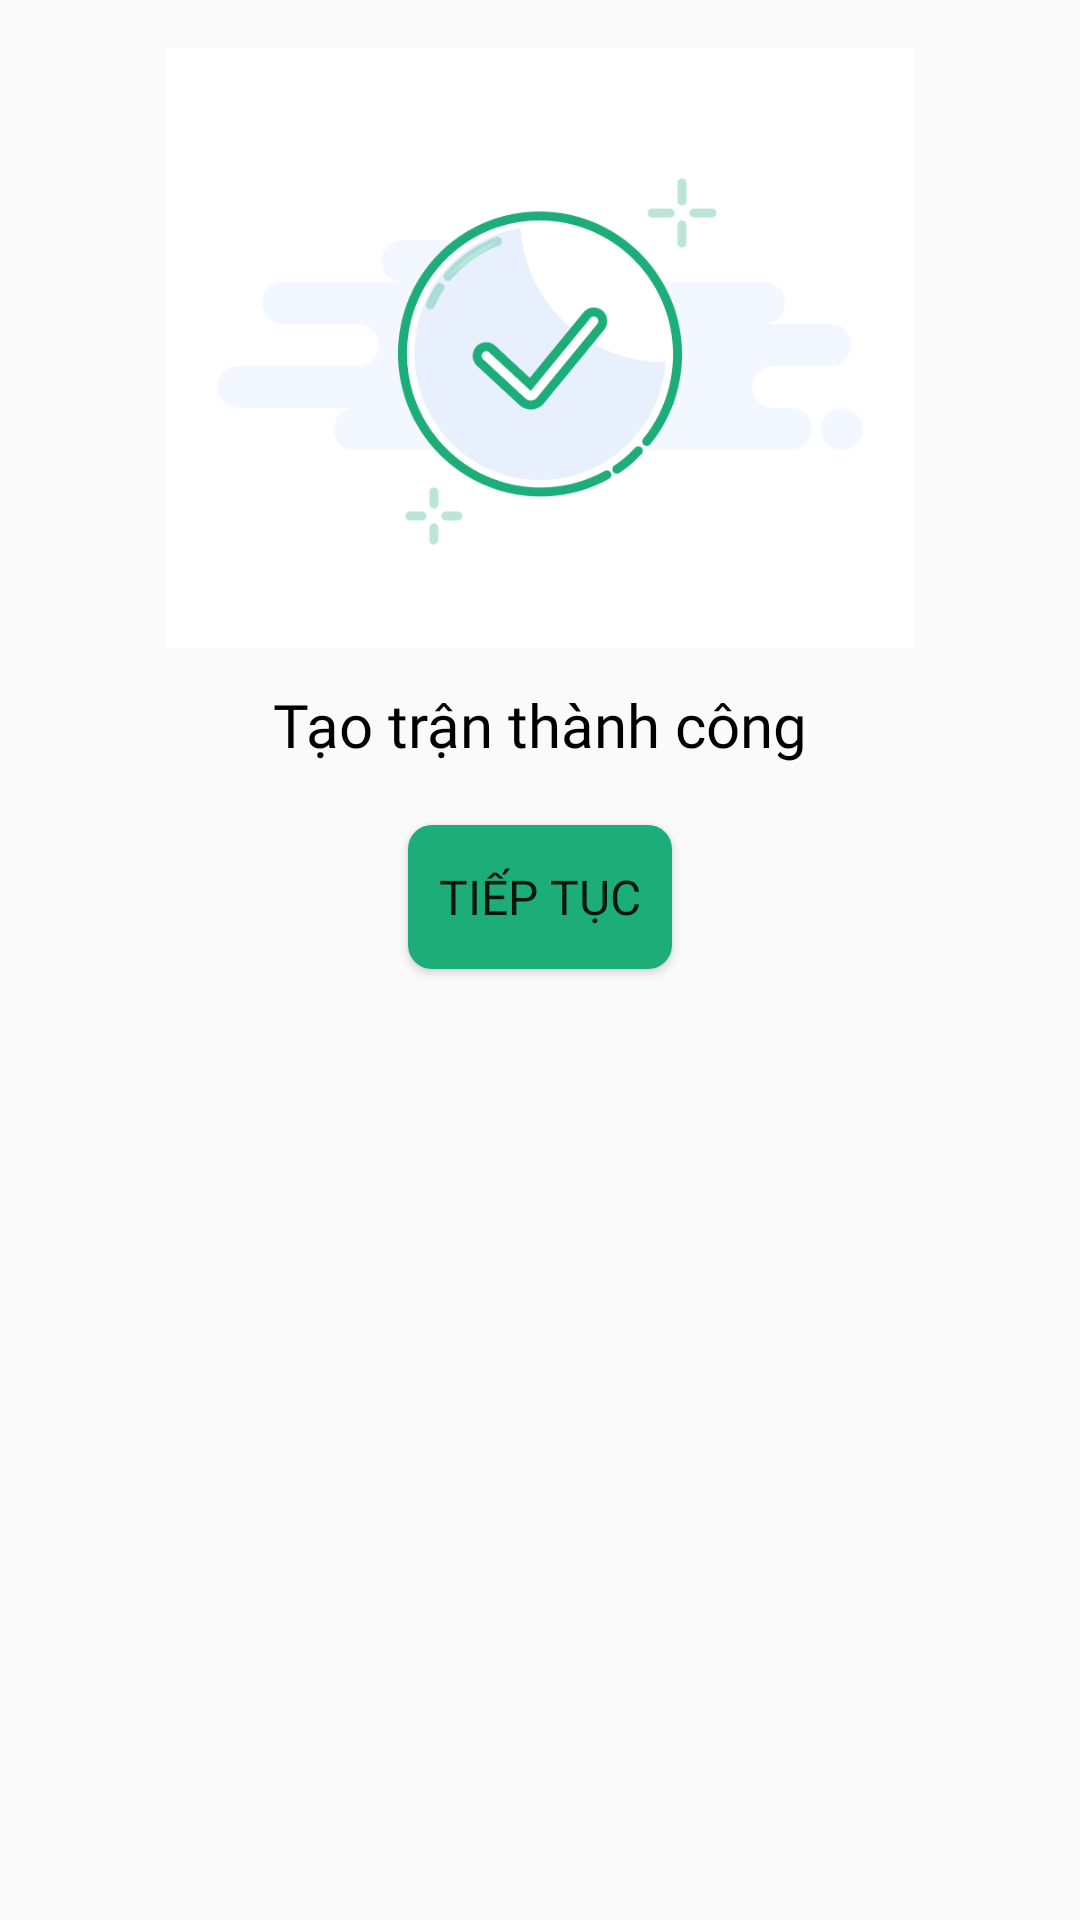

Produce the Android XML layout that renders to this screen, including the resource entries it uses.
<!-- AndroidManifest.xml: application theme Theme.BallBall -->
<!-- res/layout/create_match_success_dialog.xml -->
<?xml version="1.0" encoding="utf-8"?>
<RelativeLayout
    xmlns:android="http://schemas.android.com/apk/res/android"
    android:layout_width="match_parent"
    android:layout_height="match_parent"
    android:padding="16dp"
    >

    <RelativeLayout
        android:layout_width="match_parent"
        android:layout_height="360dp"
        android:background="@drawable/loading_dialog_rounded"
        >

        <ImageView
            android:id="@+id/image"
            android:layout_width="300dp"
            android:layout_height="200dp"
            android:layout_centerHorizontal="true"
            android:src="@drawable/success" />

        <TextView
            android:id="@+id/title"
            android:layout_width="wrap_content"
            android:layout_height="wrap_content"
            android:layout_below="@+id/image"
            android:layout_centerHorizontal="true"
            android:layout_marginTop="12dp"
            android:fontFamily="@font/inter_semibold"
            android:text="Tạo trận thành công"
            android:textColor="@color/black"
            android:textSize="20sp" />

        <Button
            android:id="@+id/next"
            style="@style/Button"
            android:layout_width="wrap_content"
            android:layout_height="wrap_content"
            android:layout_below="@+id/title"
            android:layout_centerHorizontal="true"
            android:layout_marginTop="20dp"
            android:background="@drawable/button_shape"
            android:fontFamily="@font/inter_semibold"
            android:text="Tiếp tục"
            android:textSize="16sp" />

        <Button
            android:id="@+id/watch_match"
            style="@style/Button"
            android:layout_below="@+id/next"
            android:layout_centerHorizontal="true"
            android:layout_marginTop="12dp"
            android:background="@drawable/button_shape"
            android:text="Xem trận"
            android:textSize="16sp"
            android:visibility="gone" />

    </RelativeLayout>

</RelativeLayout>
<!-- resources referenced by this layout -->
<resources>
  <color name="black">#FF000000</color>
  <!-- drawable button_shape (drawable) -->
  <?xml version="1.0" encoding="utf-8"?>
  <shape
      xmlns:android="http://schemas.android.com/apk/res/android">
      <solid android:color="@color/colorPrimary"/>
  
      <padding
          android:left="5dp"
          android:top="5dp"
          android:right="5dp"
          android:bottom="5dp"/>
  
      <corners
          android:topRightRadius="8dp"
          android:topLeftRadius="8dp"
          android:bottomLeftRadius="8dp"
          android:bottomRightRadius="8dp"/>
  </shape>
  <!-- drawable success: png bitmap (drawable, 25865 bytes) -->
  <style name="Theme.BallBall" parent="Theme.MaterialComponents.DayNight.NoActionBar.Bridge">
          
          <item name="colorPrimary">@color/purple_500</item>
          <item name="colorPrimaryVariant">@color/purple_700</item>
          <item name="colorOnPrimary">@color/white</item>
          
          <item name="colorSecondary">@color/teal_200</item>
          <item name="colorSecondaryVariant">@color/teal_700</item>
          <item name="colorOnSecondary">@color/black</item>
          
          <item name="android:statusBarColor" tools:targetApi="l">@color/white</item>
          
      </style>
  <color name="colorPrimary">#1CAD79</color>
  <color name="purple_500">#FF6200EE</color>
  <color name="purple_700">#FF3700B3</color>
  <color name="white">#FFFFFFFF</color>
  <color name="teal_200">#FF03DAC5</color>
  <color name="teal_700">#FF018786</color>
</resources>
